Run: headless pygame with SDL's dummy video driver; simulated clock (each Clock.tick advances the game by its frame time, no real sleeping); random seed 0; keys injected as events and as key.get_pressed() state; no mouse input.
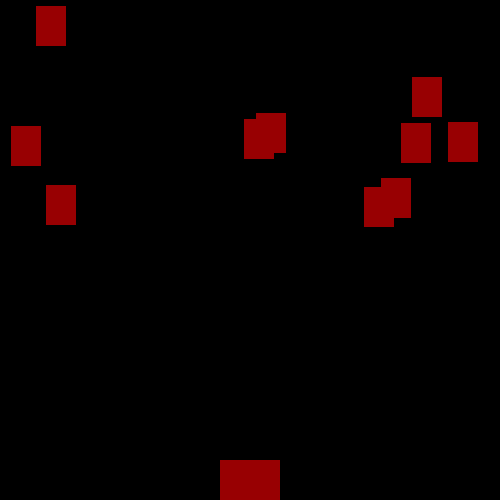
Frame 1 of 4 · flips 1–60 · no input
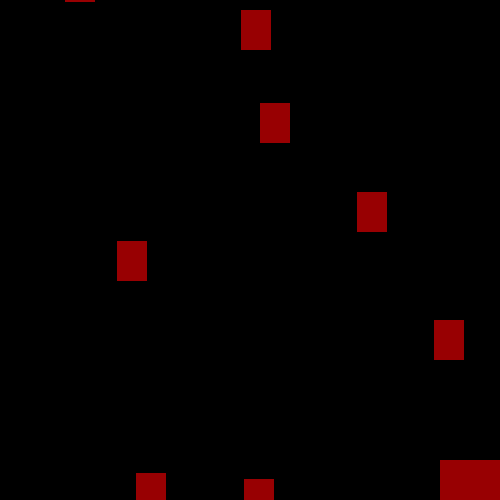
Frame 2 of 4 · flips 61–180 · tapped SPACE, RETURN · held RIGHT (→), D
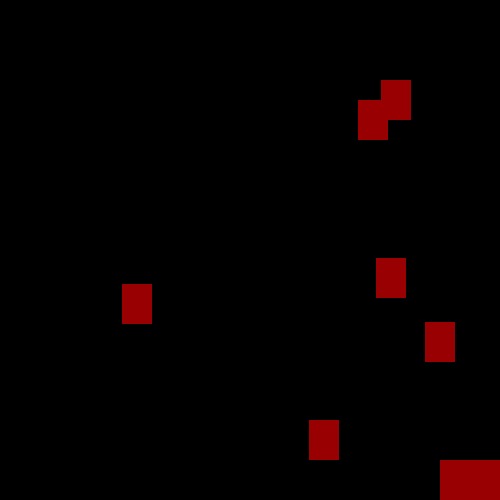
Frame 3 of 4 · flips 181–300 · held DOWN (↓), S
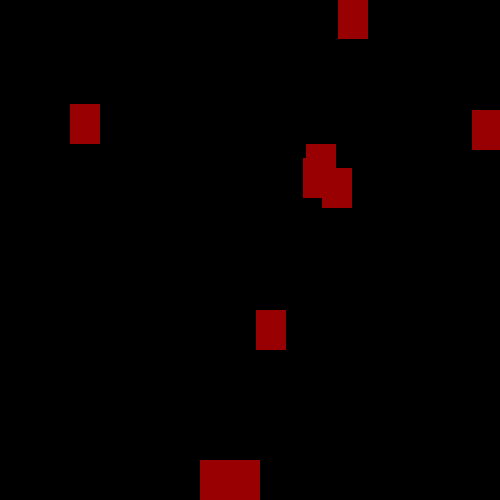
Frame 4 of 4 · flips 301–420 · held LEFT (←), A, UP (↑), W

The pygame program that drew these frames:

import pygame
import random

pygame.init()

WIDTH = 500
HEIGHT = 500
clock = pygame.time.Clock()
bg = pygame.Surface((WIDTH,HEIGHT))
run = True
RED = (152,0,2)
win = pygame.display.set_mode((WIDTH,HEIGHT))
win.blit(bg,(0,0))

class Herovina(pygame.sprite.Sprite):
    def __init__(self, ):
        pygame.sprite.Sprite.__init__(self)
        self.image = pygame.Surface((60, 40))
        self.image.fill(RED)
        self.rect = self.image.get_rect()
        #self.rect.x = WIDTH // 2 
        self.rect.y = HEIGHT - 40
        self.rect.centerx = WIDTH // 2
        self.rect.top = self.rect.y
        self.speed = 0

    def update(self):
        self.speed = 0
        keys = pygame.key.get_pressed()
        if keys[pygame.K_a]:
            self.speed -= 2
        if keys[pygame.K_d]:
            self.speed += 3

        if self.speed > 6 :
            self.speed = 6
        if self.speed < -6:
            self.speed = -6
        self.rect.x += self.speed
        
        if self.rect.right > WIDTH:
            self.rect.right = WIDTH
        if self.rect.left < 0:
            self.rect.left = 0
    def shoot(self):
        keys = pygame.key.get_pressed()
        if keys[pygame.K_SPACE]:
            bullet = shot(self.rect.centerx, self.rect.top)
            All_sprites.add(bullet)
            Bullets.add(bullet)

class shot(pygame.sprite.Sprite):
    def __init__(self,x,y):
        pygame.sprite.Sprite.__init__(self)
        self.image = pygame.Surface((10, 20))
        self.image.fill(RED)
        self.rect = self.image.get_rect()
        self.rect.y = y + 5 
        self.rect.centerx = x
        
    
    def update(self):
        self.rect.y -= 10
        if self.rect.y < 0:
            self.kill()

class drop(pygame.sprite.Sprite):
    def __init__(self):
        pygame.sprite.Sprite.__init__(self)
        self.image = pygame.Surface((30, 40))
        self.image.fill(RED)
        self.rect = self.image.get_rect()
        self.rect.y = random.randrange(-70, -50)
        self.rect.x = random.randrange(WIDTH - self.rect.width)
        self.speedx = random.randrange(-5,5)
        self.speedy = random.randrange(3,5)

    def update(self):
        self.rect.x += self.speedx
        self.rect.y += self.speedy
        if self.rect.top == HEIGHT + 10 or self.rect.left < -25 or self.rect.right > WIDTH +20:
            self.rect.x = random.randrange(WIDTH - self.rect.width)
            self.rect.y = random.randrange(-70, -50)
            self.speedy = random.randrange(3,5)


her = Herovina()


meteors = pygame.sprite.Group()
All_sprites = pygame.sprite.Group()
Bullets = pygame.sprite.Group()
All_sprites.add(her)
for i in range(10):    
    drop1 = drop()
    All_sprites.add(drop1)
    meteors.add(drop1)


    

while run:
    clock.tick(60)
    win.blit(bg,(0,0))
    for event in pygame.event.get():
        if event.type == pygame.QUIT:
            run = False
        elif event.type == pygame.KEYDOWN:
            if event.key == pygame.K_SPACE:
                her.shoot()
    hits = pygame.sprite.groupcollide(meteors, Bullets, True, True)
    for hit in hits:
        drop1 = drop()
        All_sprites.add(drop1)
        meteors.add(drop1)
    hits = pygame.sprite.spritecollide(her, meteors, False)
    if hits:
        running = False

    All_sprites.update()
    All_sprites.draw(win)

    pygame.display.update()

pygame.quit()
